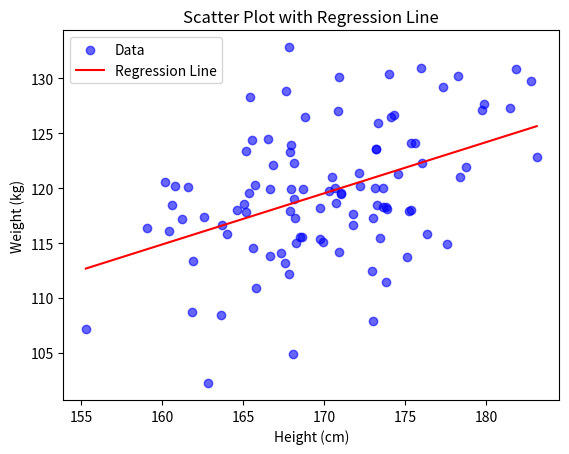

This figure's Python source:
import numpy as np
import matplotlib.pyplot as plt

height=np.random.normal(170,5,100)
weight=0.7 * height +np.random.normal(0,5,100)

plt.scatter(height,weight,label="Data",color="blue",alpha=0.6)

coefficients=np.polyfit(height, weight,1)
regression_line=np.poly1d(coefficients)
x_values=np.linspace(min(height),max(height),100)

plt.plot(x_values, regression_line(x_values),label="Regression Line",color='red')
plt.title('Scatter Plot with Regression Line')
plt.xlabel('Height (cm)')
plt.ylabel("Weight (kg)")

plt.legend()
plt.show()